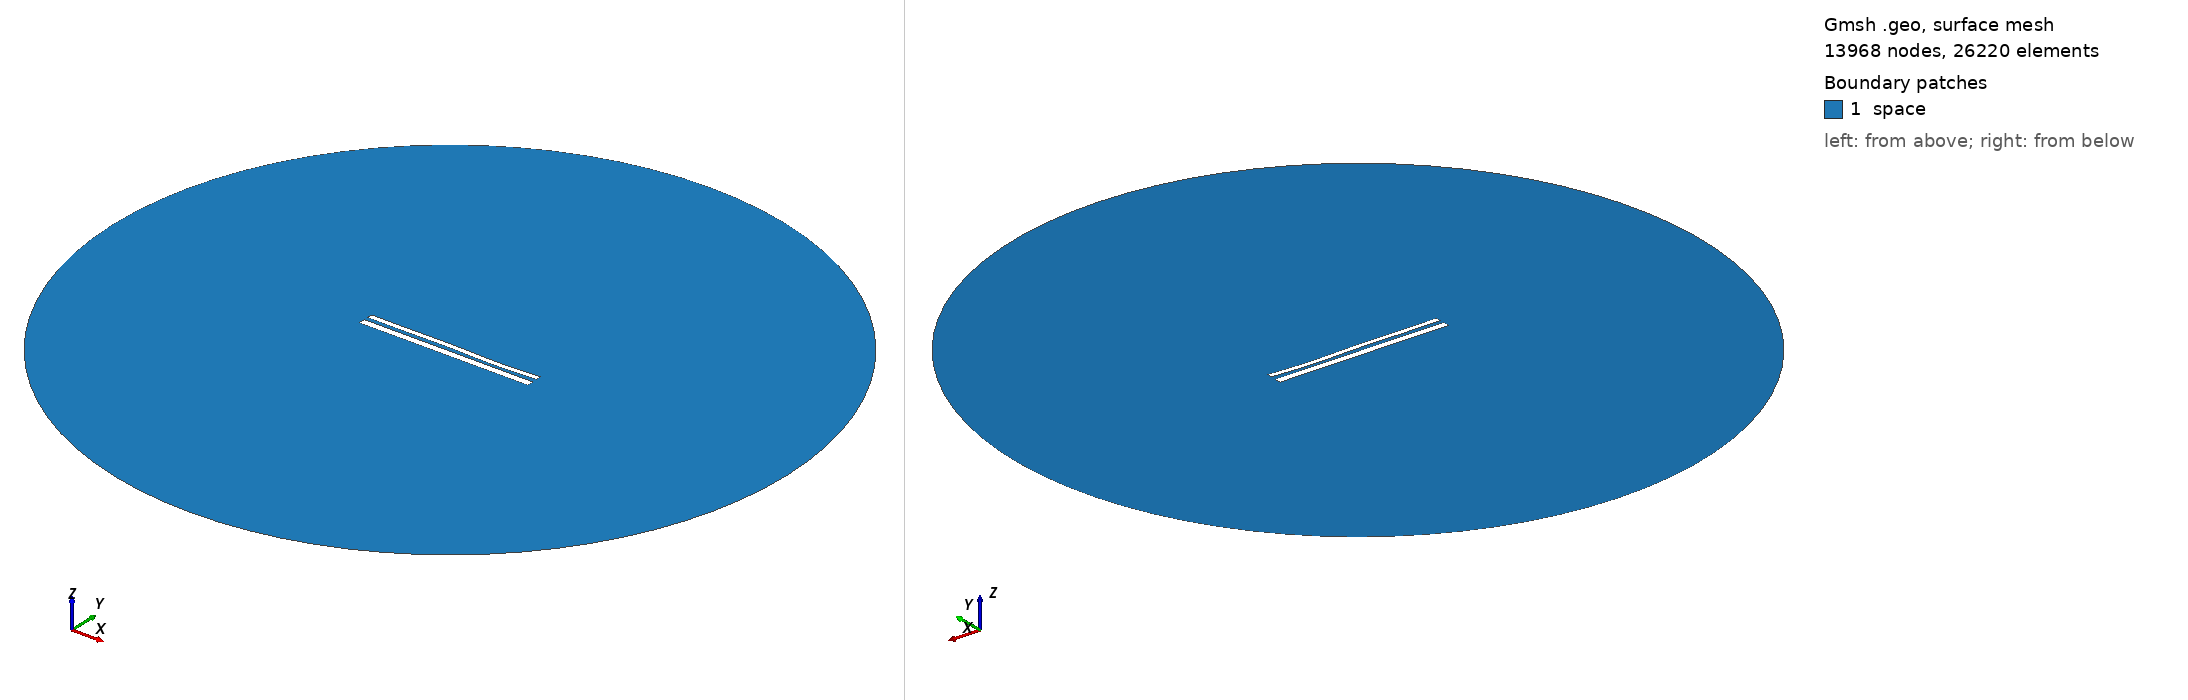

Gmsh geometry script, surface-meshed: 13968 nodes, 26220 surface elements. Boundary patches (legend numbers): 1 space. Left view from above one corner, right view from below the opposite corner. Legend entries are the model's physical surfaces. The drawing asked Gmsh for element sizes between 1% and 20% of the model's largest extent; the script's own settings can give other sizes.

=== 11296.geo (drawn) ===
//---------------------------------------
// Geometry kernel
//---------------------------------------

SetFactory("OpenCASCADE");



//---------------------------------------
// Parameters of the geometry
//---------------------------------------

// Overetch of the upper plate
overetch = 0.375;

// Distance between the plates
distance = 2.25;

// Discretization over the x axis (for the deformation)
nx = 50; 

// Length of the plate
L = 100 - overetch; 

// Number of modes
n = 4; 

// 1st mode coefficient
coeff(1) = -0.15;
beta(1) = 0.596864 * 3.1415926535 / L;

// 2nd mode coefficient
coeff(2) = -0.075;
beta(2) = 1.49418 * 3.1415926535 / L;

// 3rd mode coefficient
coeff(3) = 0.15;
beta(3) = 2.50025 * 3.1415926535 / L;

// 4th mode coefficient
coeff(4) = -0.15;
beta(4) = 3.49999 * 3.1415926535 / L;



//---------------------------------------
// Upper plate (deformed rectangle)
//---------------------------------------

// Coordiantes of the upper plate
xmin = -50;
xmax = 50 - overetch;

// Height of the upper plate
yheight = 4 - 2 * overetch;

// Indexes of the points
UpperID[] = {};
LowerID[] = {};
LeftID[] = {};
RightID[] = {};

// Point index
p = 1;

// Horizontal edges
For i In {1:nx}
    x = xmin + (i-1)*(xmax - xmin)/(nx-1);

    y_bottom = distance / 2 + overetch;
    For j In {1:n}
        C = (Cosh(beta(j)*L) + Cos(beta(j)*L)) / (Sinh(beta(j)*L) + Sin(beta(j)*L));
        y_bottom  = y_bottom + coeff(j) * (Cosh(beta(j)*(x+50)) - Cos(beta(j)*(x+50)) - C * (Sinh(beta(j)*(x+50)) - Sin(beta(j)*(x+50))));
    EndFor

    y_top = y_bottom + yheight;

    Point(p) = {x, y_top, 0, 1.0};
    UpperID[i] = p;
    p = p + 1;

    Point(p) = {x, y_bottom, 0, 1.0};
    LowerID[i] = p;
    p = p + 1;
EndFor

// Create point lists
UpperPts[] = {}; LowerPts[] = {};
For i In {1:nx}
  UpperPts[] += {UpperID[i]};
  LowerPts[] += {LowerID[i]};
EndFor

// Build splines
Spline(1) = {UpperPts[]};
Spline(2) = {LowerPts[]};
Line(3) = {LowerPts[nx-1], UpperPts[nx-1]};
Line(4) = {LowerPts[0], UpperPts[0]};

// Build the plane surface
Curve Loop(1) = {2, 3, -1, -4};
Plane Surface(1) = {1};



//---------------------------------------
// Lower plate (rectangle)
//---------------------------------------

// Vertices
Point(1001) = {-50, -1, 0, 1.0};
Point(1002) = { 50, -1, 0, 1.0};
Point(1003) = { 50,  -5, 0, 1.0};
Point(1004) = {-50,  -5, 0, 1.0};

// Edges
Line(5) = {1001, 1002};
Line(6) = {1002, 1003};
Line(7) = {1003, 1004};
Line(8) = {1004, 1001};

// Plane surface
Line Loop(2) = {5, 6, 7, 8};
Plane Surface(2) = {2}; 



//---------------------------------------
// Outer (fictious) boundary
//---------------------------------------

// Points
Point(1005) = {0, 0, 0};       // Center
Point(1006) = {200, 0, 0};     // Start point
Point(1007) = {0, 200, 0};     // 90 degrees
Point(1008) = {-200, 0, 0};    // 180 degrees
Point(1009) = {0, -200, 0};    // 270 degrees

// Circle arcs (each needs start, center, end)
Circle(9) = {1006, 1005, 1007};
Circle(10) = {1007, 1005, 1008};
Circle(11) = {1008, 1005, 1009};
Circle(12) = {1009, 1005, 1006};

// Plane surface for the entire domain
Curve Loop(3) = {9, 10, 11, 12};
Surface(3) = {3};

// Subtract the plates from the whole domain to obtain the actual domain where we want to solve the equations
BooleanDifference{ Surface{3}; Delete; }{ Surface{1}; Surface{2}; Delete; }




//---------------------------------------
// Transfinite Lines/Curves
//---------------------------------------

// Set the number of points on the boundaries
r = 7;

// Plates
Transfinite Curve {1, 2} = 50*r Using Progression 1;
Transfinite Curve {3, 4} = 2*r Using Progression 1;
Transfinite Line {5, 7} = 50*r Using Progression 1;
Transfinite Line {6, 8} = 2*r Using Progression 1;

// Outer boundary
Transfinite Line {9, 10, 11, 12} = 20 Using Progression 1;



//---------------------------------------
// Physical groups
//---------------------------------------                

// Physical curves (boundaries)
Physical Line("force_segment", 10) = {2};
Physical Line("upper_plate", 11) = {1, 3, 4};
Physical Line("lower_plate", 12) = {5, 6, 7, 8};
Physical Line("boundary", 20) = {9, 10, 11, 12};

// Physical Surfaces
Physical Surface("space", 30) = {3};



//---------------------------------------
// 6. Generate the Mesh
//---------------------------------------

// 2D mesh generation
Mesh 2;
